The GitHub repository nirmalasz/isyara contains a labelled image folder "terbisa-cls-v2" with 19 categories: anda, apa, berhenti, bodoh, cantik, halo, hati hati, lelah, maaf, makan, mau, membaca, nama, sama sama, saya, siapa, sombong, takut, terima kasih. Examples follow, each with its label.

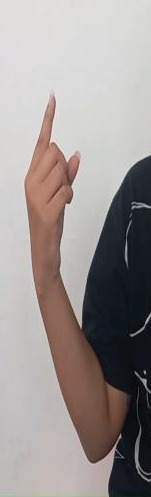
Label: sombong

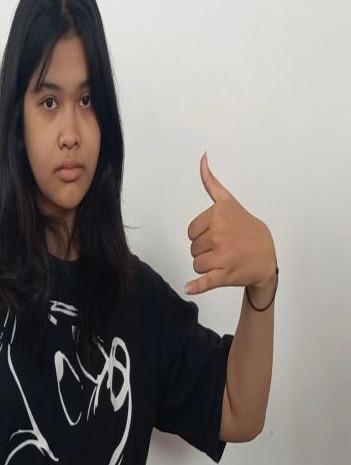
Label: sama sama

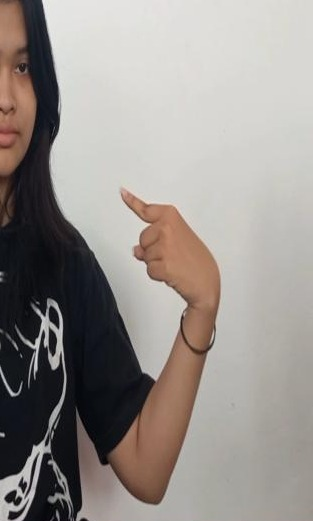
Label: saya

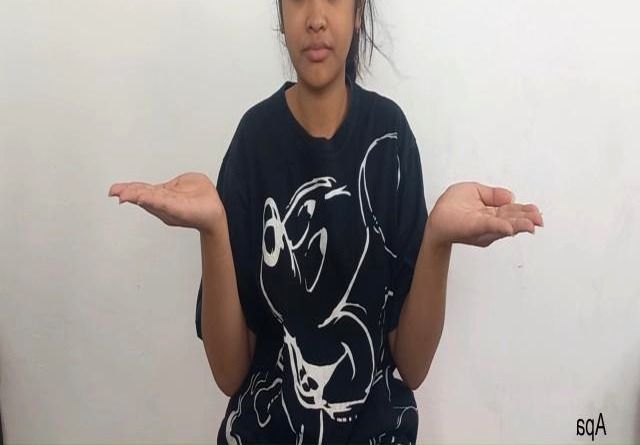
Label: apa

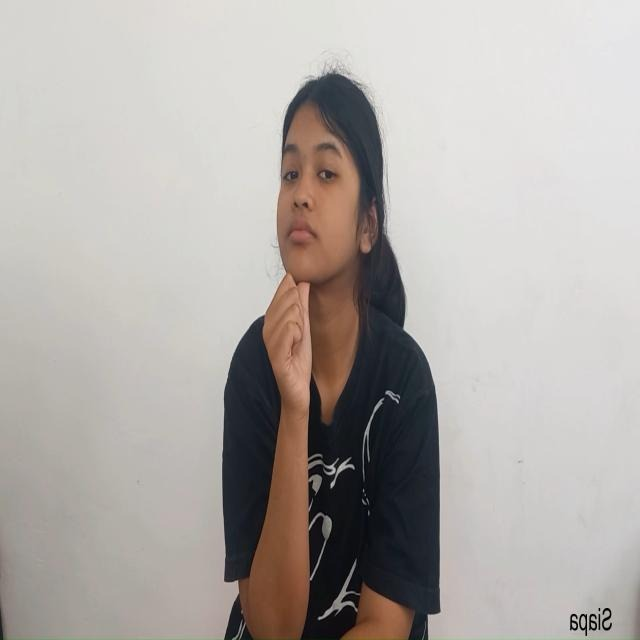
Label: siapa

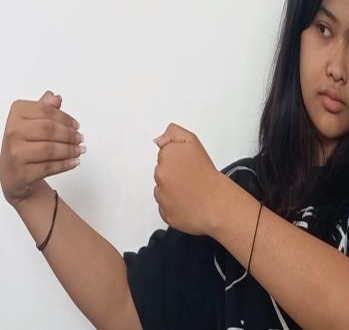
Label: lelah
